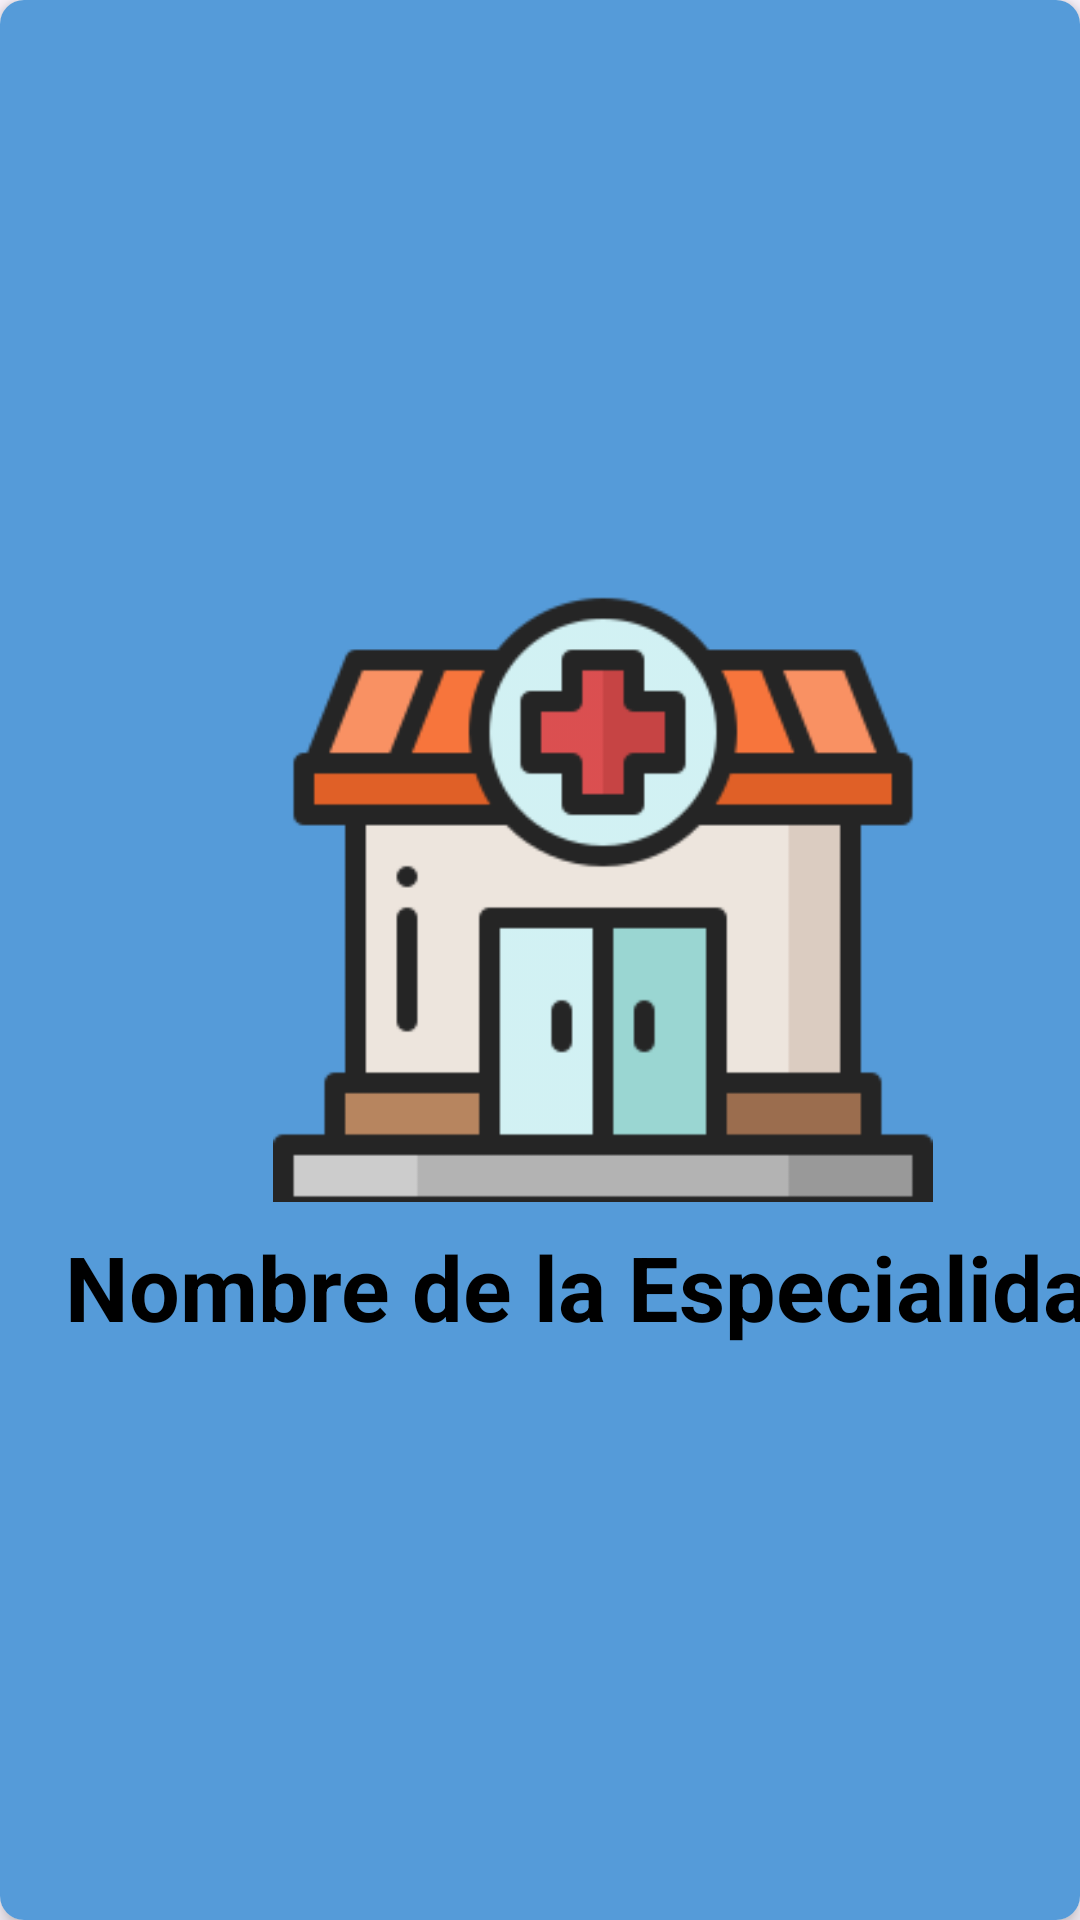

This screen was rendered from an Android layout file. Write that file and the resources it references.
<!-- AndroidManifest.xml: application theme Theme.AppClínicaBiovida -->
<!-- res/layout/list_especialidades.xml -->
<androidx.cardview.widget.CardView
    xmlns:android="http://schemas.android.com/apk/res/android"
    xmlns:app="http://schemas.android.com/apk/res-auto"
    android:id="@+id/main_container"
    android:layout_width="wrap_content"
    android:layout_height="wrap_content"
    android:layout_margin="8dp"
    app:cardElevation="4dp"
    app:cardCornerRadius="8dp">

    <LinearLayout
        android:layout_width="402dp"
        android:layout_height="match_parent"
        android:background="@color/celeste"
        android:gravity="center"
        android:orientation="vertical"
        android:padding="10dp">

        <ImageView
            android:id="@+id/listImage"
            android:layout_width="220dp"
            android:layout_height="210dp"
            android:layout_marginBottom="8dp"
            android:scaleType="centerCrop"
            android:src="@drawable/placeholer_clinica" />

        <TextView
            android:id="@+id/apellidoDoctor"
            android:layout_width="wrap_content"
            android:layout_height="wrap_content"
            android:gravity="center"

            android:text="Nombre de la Especialidad"
            android:textColor="@color/black"
            android:textSize="30sp"
            android:textStyle="bold" />

    </LinearLayout>
</androidx.cardview.widget.CardView>
<!-- resources referenced by this layout -->
<resources>
  <color name="black">#FF000000</color>
  <color name="celeste">#559BD9</color>
  <!-- drawable placeholer_clinica: png bitmap (drawable, 8193 bytes) -->
  <style name="Theme.AppClínicaBiovida" parent="Base.Theme.AppClínicaBiovida" />
  <style name="Base.Theme.AppClínicaBiovida" parent="Theme.Material3.DayNight.NoActionBar">
          
          
          <item name="colorPrimary"> @color/blue</item>
          <item name="colorOnPrimary">@color/white</item>
      </style>
  <color name="blue">#0455BF</color>
  <color name="white">#FFFFFFFF</color>
</resources>
